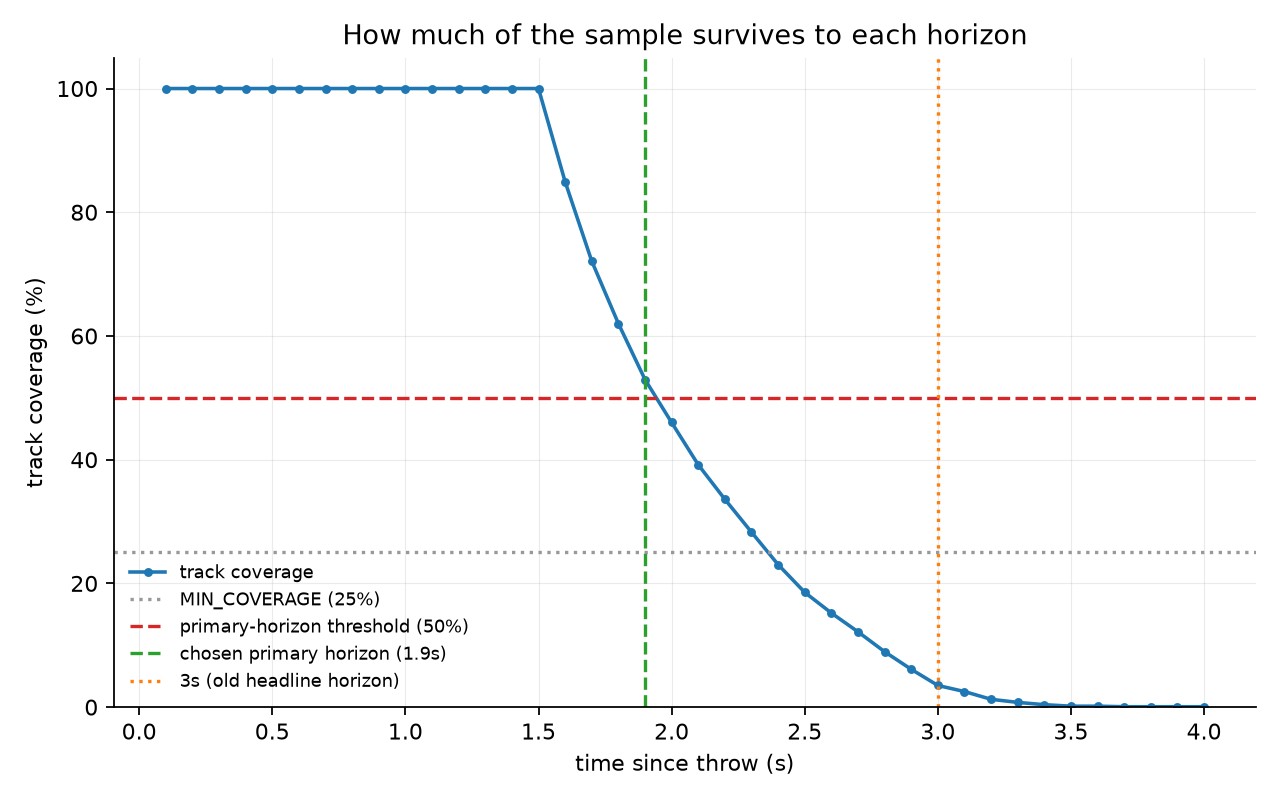

Source data for this figure (header and first rows):
step, seconds, plays, tracks, coverage_plays, coverage_tracks
1, 0.1, 2729, 11254, 1.0, 1.0
2, 0.2, 2729, 11254, 1.0, 1.0
3, 0.3, 2729, 11254, 1.0, 1.0
4, 0.4, 2729, 11254, 1.0, 1.0
5, 0.5, 2729, 11254, 1.0, 1.0
6, 0.6, 2729, 11254, 1.0, 1.0
7, 0.7, 2729, 11254, 1.0, 1.0
8, 0.8, 2729, 11254, 1.0, 1.0
9, 0.9, 2729, 11254, 1.0, 1.0
10, 1.0, 2729, 11254, 1.0, 1.0
11, 1.1, 2729, 11254, 1.0, 1.0
12, 1.2, 2729, 11254, 1.0, 1.0
13, 1.3, 2729, 11254, 1.0, 1.0
14, 1.4, 2729, 11254, 1.0, 1.0
15, 1.5, 2729, 11254, 1.0, 1.0
16, 1.6, 2298, 9558, 0.8421, 0.8493
17, 1.7, 1943, 8114, 0.712, 0.721
18, 1.8, 1664, 6979, 0.6097, 0.6201
19, 1.9, 1421, 5960, 0.5207, 0.5296
20, 2.0, 1229, 5178, 0.4503, 0.4601
21, 2.1, 1046, 4409, 0.3833, 0.3918
22, 2.2, 892, 3781, 0.3269, 0.336
23, 2.3, 750, 3183, 0.2748, 0.2828
24, 2.4, 615, 2593, 0.2254, 0.2304
25, 2.5, 491, 2088, 0.1799, 0.1855
26, 2.6, 399, 1712, 0.1462, 0.1521
27, 2.7, 316, 1370, 0.1158, 0.1217
28, 2.8, 228, 1008, 0.08355, 0.08957
29, 2.9, 154, 688, 0.05643, 0.06113
30, 3.0, 92, 394, 0.03371, 0.03501
31, 3.1, 63, 283, 0.02309, 0.02515
32, 3.2, 28, 142, 0.01026, 0.01262
33, 3.3, 16, 86, 0.005863, 0.007642
34, 3.4, 7, 44, 0.002565, 0.00391
35, 3.5, 3, 17, 0.001099, 0.001511
36, 3.6, 3, 17, 0.001099, 0.001511
37, 3.7, 1, 7, 0.0003664, 0.000622
38, 3.8, 1, 7, 0.0003664, 0.000622
39, 3.9, 1, 7, 0.0003664, 0.000622
40, 4.0, 1, 7, 0.0003664, 0.000622
